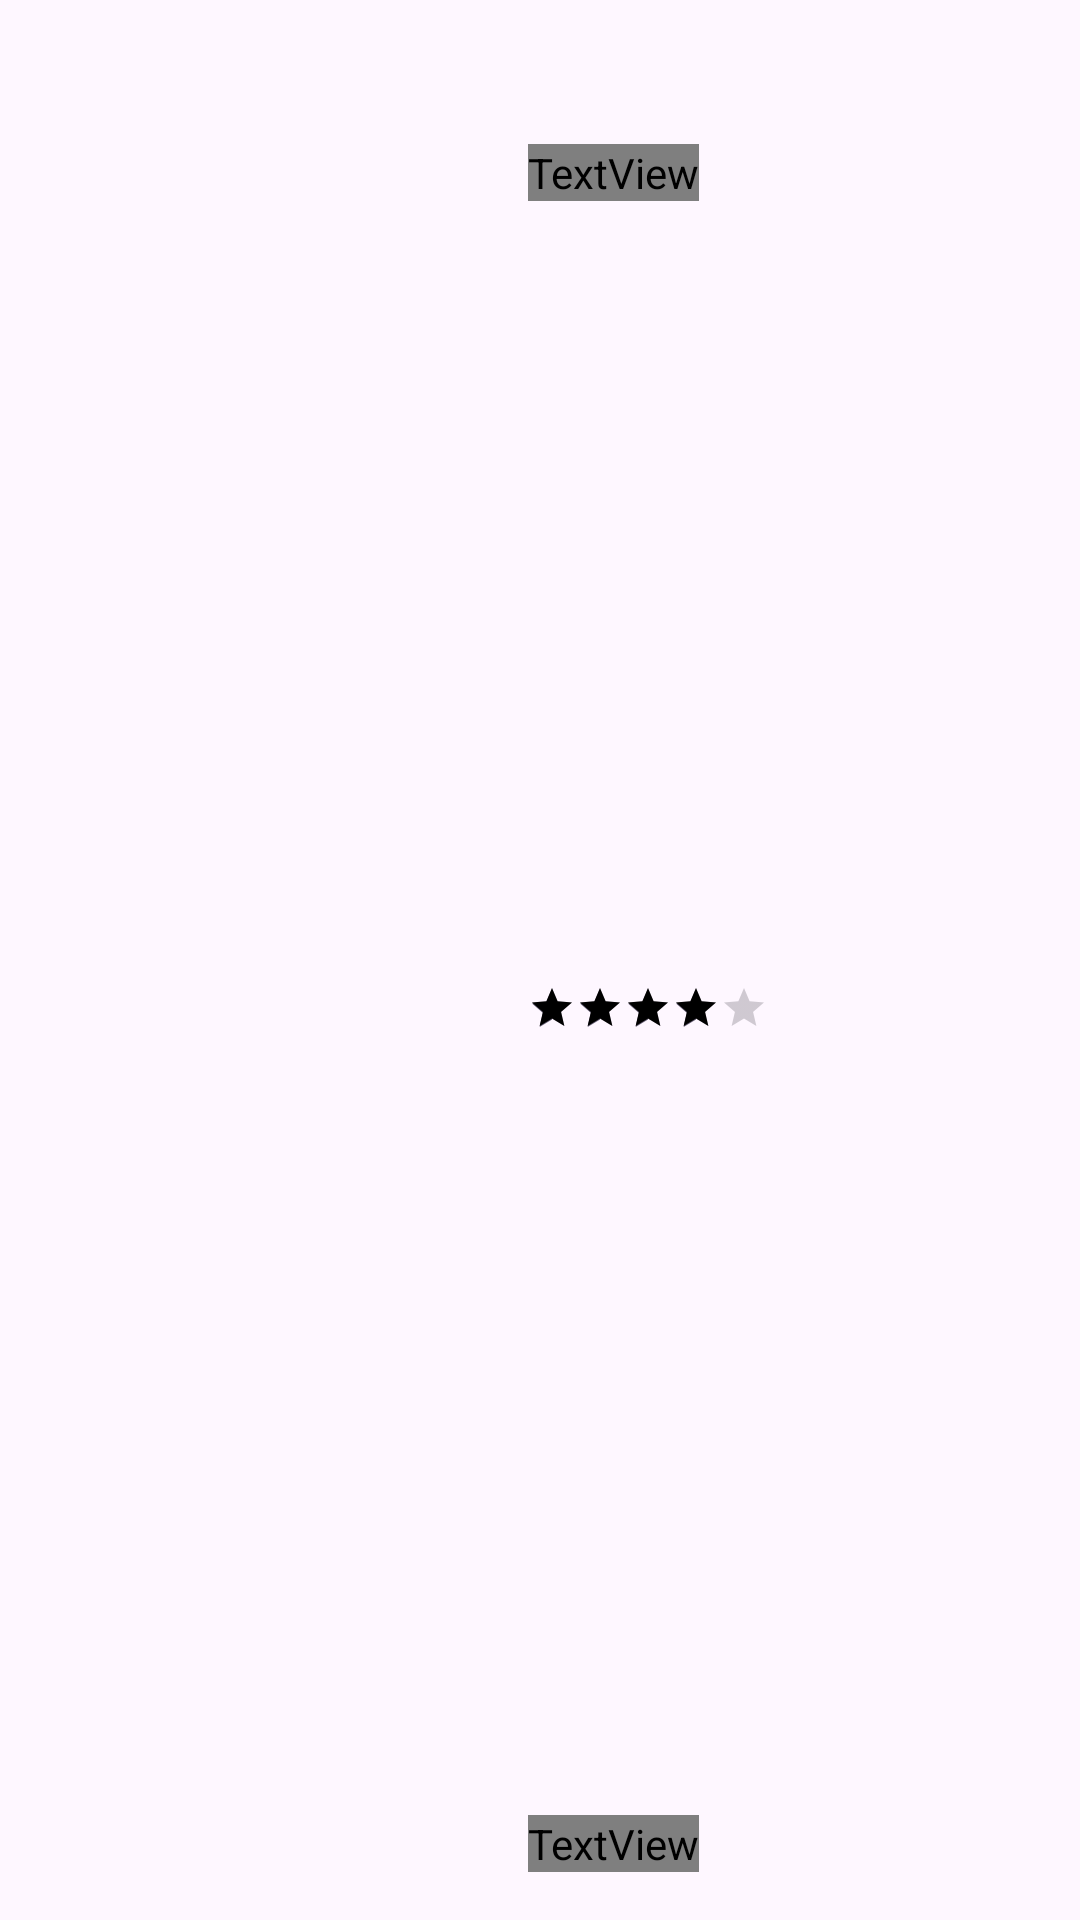

Produce the Android XML layout that renders to this screen, including the resource entries it uses.
<!-- AndroidManifest.xml: application theme Theme.CoffeeCorner -->
<!-- res/layout/viewholder_item_pic_left.xml -->
<?xml version="1.0" encoding="utf-8"?>
<androidx.constraintlayout.widget.ConstraintLayout xmlns:android="http://schemas.android.com/apk/res/android"
    xmlns:app="http://schemas.android.com/apk/res-auto"
    xmlns:tools="http://schemas.android.com/tools"
    android:layout_width="match_parent"
    android:layout_height="150dp"
    android:layout_margin="8dp">

    <FrameLayout
        android:id="@+id/frameLayout"
        android:layout_width="match_parent"
        android:layout_height="match_parent"
        android:layout_marginTop="32dp"
        android:background="@drawable/orange_bg"
        app:layout_constraintEnd_toEndOf="parent"
        app:layout_constraintStart_toStartOf="parent"
        app:layout_constraintTop_toTopOf="parent">

    </FrameLayout>

    <com.google.android.material.imageview.ShapeableImageView
        android:id="@+id/picMain"
        android:layout_width="130dp"
        android:layout_height="90dp"
        android:layout_marginStart="16dp"
        android:scaleType="centerCrop"
        app:layout_constraintStart_toStartOf="parent"
        app:layout_constraintTop_toTopOf="parent"
        app:shapeAppearanceOverlay="@style/CircleImageView"
        tools:srcCompat="@tools:sample/backgrounds/scenic" />

    <TextView
        android:id="@+id/titleTxt"
        android:layout_width="wrap_content"
        android:layout_height="wrap_content"
        android:layout_marginStart="30dp"
        android:layout_marginTop="16dp"
        android:text="Title"
        android:textColor="@color/darkBrown"
        android:textSize="16sp"
        android:textStyle="bold"
        app:layout_constraintStart_toEndOf="@+id/picMain"
        app:layout_constraintTop_toTopOf="@+id/frameLayout" />

    <RatingBar
        android:id="@+id/ratingBar"
        style="@style/Widget.AppCompat.RatingBar.Small"
        android:layout_width="wrap_content"
        android:layout_height="wrap_content"
        android:numStars="5"
        android:progressTint="@color/darkBrown"
        android:rating="4"
        app:layout_constraintBottom_toTopOf="@+id/priceTxt"
        app:layout_constraintStart_toStartOf="@+id/titleTxt"
        app:layout_constraintTop_toBottomOf="@+id/titleTxt" />

    <TextView
        android:id="@+id/priceTxt"
        android:layout_width="wrap_content"
        android:layout_height="wrap_content"
        android:layout_marginBottom="16dp"
        android:text="Tk-"
        android:textColor="@color/darkBrown"
        app:layout_constraintBottom_toBottomOf="@+id/frameLayout"
        app:layout_constraintStart_toStartOf="@+id/titleTxt" />
</androidx.constraintlayout.widget.ConstraintLayout>
<!-- resources referenced by this layout -->
<resources>
  <!-- drawable orange_bg (drawable) -->
  <?xml version="1.0" encoding="utf-8"?>
  <selector xmlns:android="http://schemas.android.com/apk/res/android">
     <item>
         <shape android:shape="rectangle">
             <solid android:color="@color/orange"/>
             <corners android:radius="50dp"/>
         </shape>
     </item>
  </selector>
  <style name="CircleImageView">
          <item name="cornerFamily">rounded</item>
          <item name="cornerSize">50%</item>
      </style>
  <style name="Theme.CoffeeCorner" parent="Base.Theme.CoffeeCorner" />
  <style name="Base.Theme.CoffeeCorner" parent="Theme.Material3.DayNight.NoActionBar">
  
      </style>
</resources>
